Run: headless pygame with SDL's dummy video driver; simulated clock (each Clock.tick advances the game by its frame time, no real sleeping); random seed 0; keys injected as events and as key.get_pressed() state; mouse plan: one left click at the window centre at the start of phase 2, then a move to the lower-right quarter at the start of phase 3.
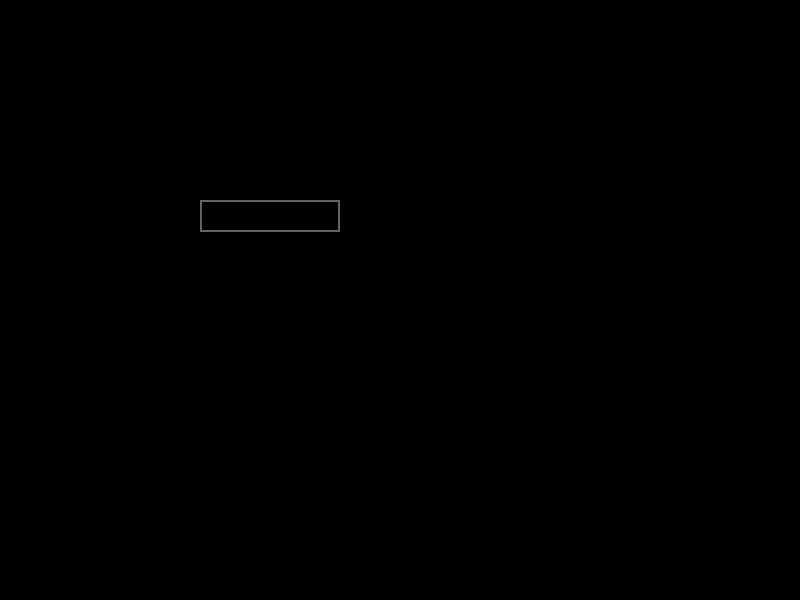
Frame 1 of 4 · flips 1–60 · no input
Frame 2 of 4 · flips 61–180 · clicked the window centre · tapped SPACE, RETURN · held RIGHT (→), D · screen unchanged from frame 1, image omitted
Frame 3 of 4 · flips 181–300 · moved the mouse to the lower-right quarter · held DOWN (↓), S · screen unchanged from frame 2, image omitted
Frame 4 of 4 · flips 301–420 · held LEFT (←), A, UP (↑), W · screen unchanged from frame 3, image omitted

The pygame program that drew these frames:

import pygame

pygame.init()

screen_width = 800
screen_height = 600
screen = pygame.display.set_mode((screen_width, screen_height))
pygame.display.set_caption("Text Input Example")

font = pygame.font.Font(None, 32)
text_color = (255, 255, 255)  # White
input_box_rect = pygame.Rect(200, 200, 140, 32)
active_color = (255, 0, 0)  # Red
inactive_color = (100, 100, 100) # Gray
current_color = inactive_color

user_text = ''
active = False

running = True
while running:
    for event in pygame.event.get():
        if event.type == pygame.QUIT:
            running = False
        if event.type == pygame.MOUSEBUTTONDOWN:
            if input_box_rect.collidepoint(event.pos):
                active = not active
            else:
                active = False
            current_color = active_color if active else inactive_color
        if event.type == pygame.KEYDOWN:
            if active:
                if event.key == pygame.K_BACKSPACE:
                    user_text = user_text[:-1]
                elif event.key == pygame.K_RETURN:
                    print(f"User entered: {user_text}")
                    user_text = '' # Clear after enter
                else:
                    user_text += event.unicode

    screen.fill((0, 0, 0)) # Black background

    # Render the text
    text_surface = font.render(user_text, True, text_color)
    screen.blit(text_surface, (input_box_rect.x + 5, input_box_rect.y + 5))

    # Draw the input box
    pygame.draw.rect(screen, current_color, input_box_rect, 2)

    pygame.display.flip()

pygame.quit()
